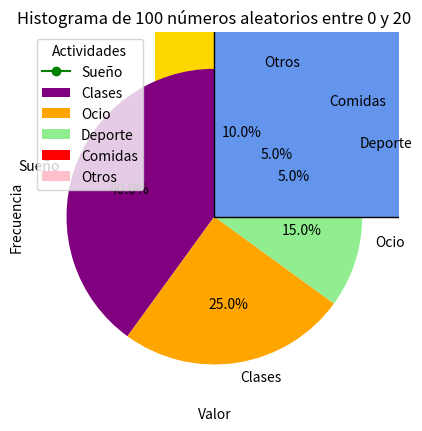

The matplotlib source for this figure:
import pandas as pd
import matplotlib.pyplot as plt
import numpy as np

# DataFrame de animales
animals = ['León', 'Tigre', 'Elefante', 'Jirafa', 'Mono', 'Pingüino']
specimens = [5, 3, 2, 4, 10, 8]

df_zoo = pd.DataFrame({'Animal': animals, 'Ejemplares': specimens})
print(df_zoo)

#  Gráfico de barras
colores = ['gold', 'orange', 'gray', 'yellowgreen', 'saddlebrown', 'skyblue']

plt.bar(df_zoo['Animal'], df_zoo['Ejemplares'], color=colores)
plt.title('Número de ejemplares por animal en el zoo')
plt.xlabel('Animal')
plt.ylabel('Número de ejemplares')


for i, animal in enumerate(animals):
    plt.bar(0, 0, color=colores[i], label=animal)  

plt.legend(title='Animales')
plt.show()

#  Gráfico de líneas
days = list(range(1, 11))
prices = [10, 10.5, 11, 10.8, 11.2, 11.5, 12, 11.7, 12.2, 12.5]

plt.plot(days, prices, marker='o', color='green', label='Precio diario (€)')
plt.title('Evolución del precio del producto en 10 días')
plt.xlabel('Día')
plt.ylabel('Precio (€)')
plt.legend()
plt.grid(True)
plt.show()

# Gráfico de sectores:
# hacer grande para que se vea bien
actividades = ['Sueño', 'Clases', 'Ocio', 'Deporte', 'Comidas', 'Otros']
hours = [56, 35, 21, 7, 7, 14] 
act_color = ['purple', 'orange', 'lightgreen', 'red', 'pink', 'gray']

plt.pie(hours, labels=actividades, autopct='%1.1f%%', startangle=90, colors=act_color)
plt.title('Distribución semanal de tiempo')
plt.legend(actividades, title="Actividades", loc="best")
plt.show()

#  Histograma:
num = np.random.randint(0, 21, 100)

plt.hist(num, bins=10, color='cornflowerblue', edgecolor='black', label='Frecuencia de valores')
plt.title('Histograma de 100 números aleatorios entre 0 y 20')
plt.xlabel('Valor')
plt.ylabel('Frecuencia')

plt.show()
